Run: headless pygame with SDL's dummy video driver; simulated clock (each Clock.tick advances the game by its frame time, no real sleeping); random seed 0; keys injected as events and as key.get_pressed() state; no mouse input.
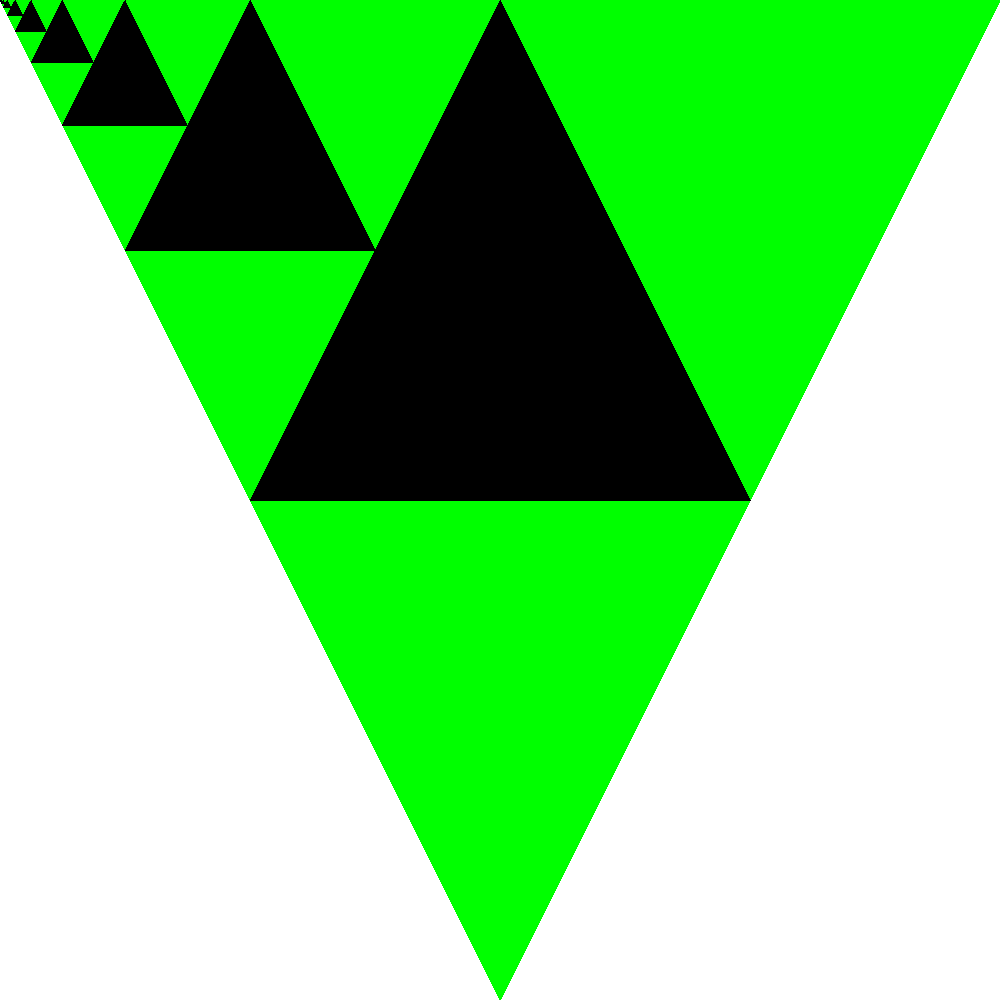
Frame 1 of 4 · flips 1–60 · no input
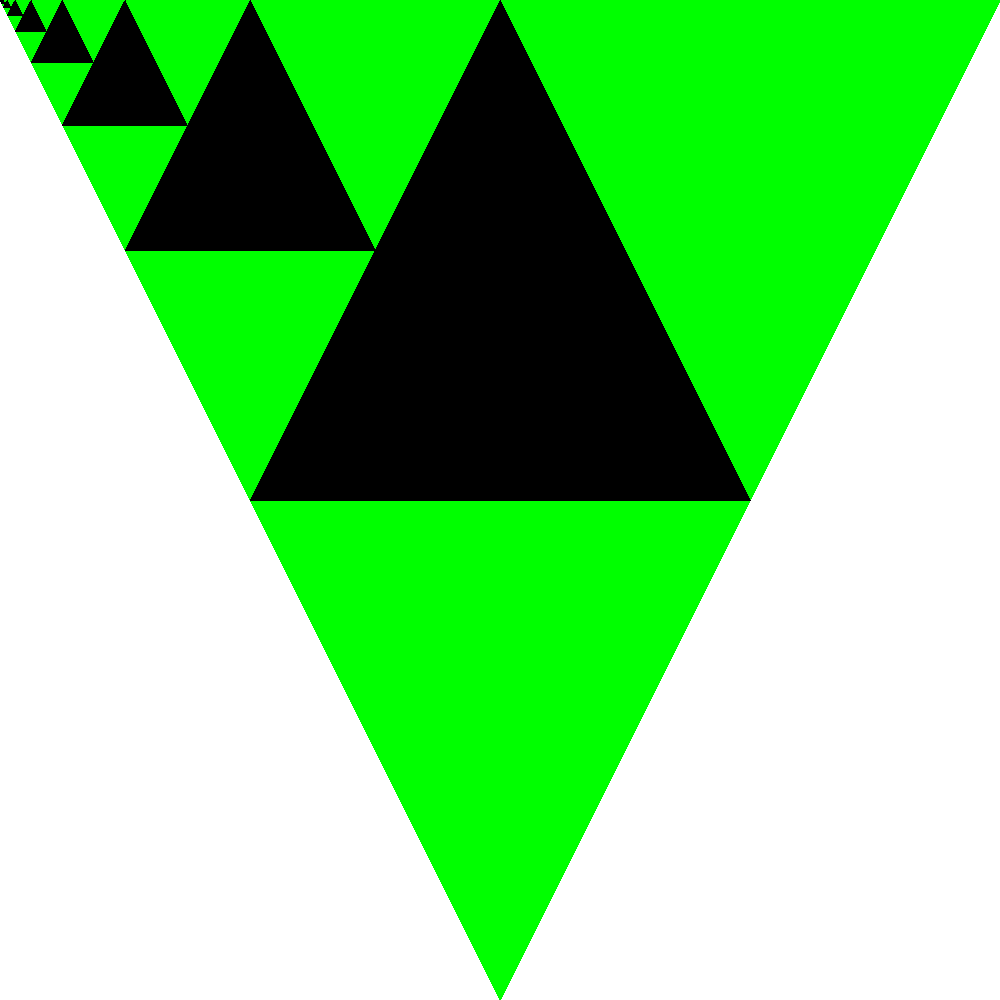
Frame 2 of 4 · flips 61–180 · tapped SPACE, RETURN · held RIGHT (→), D
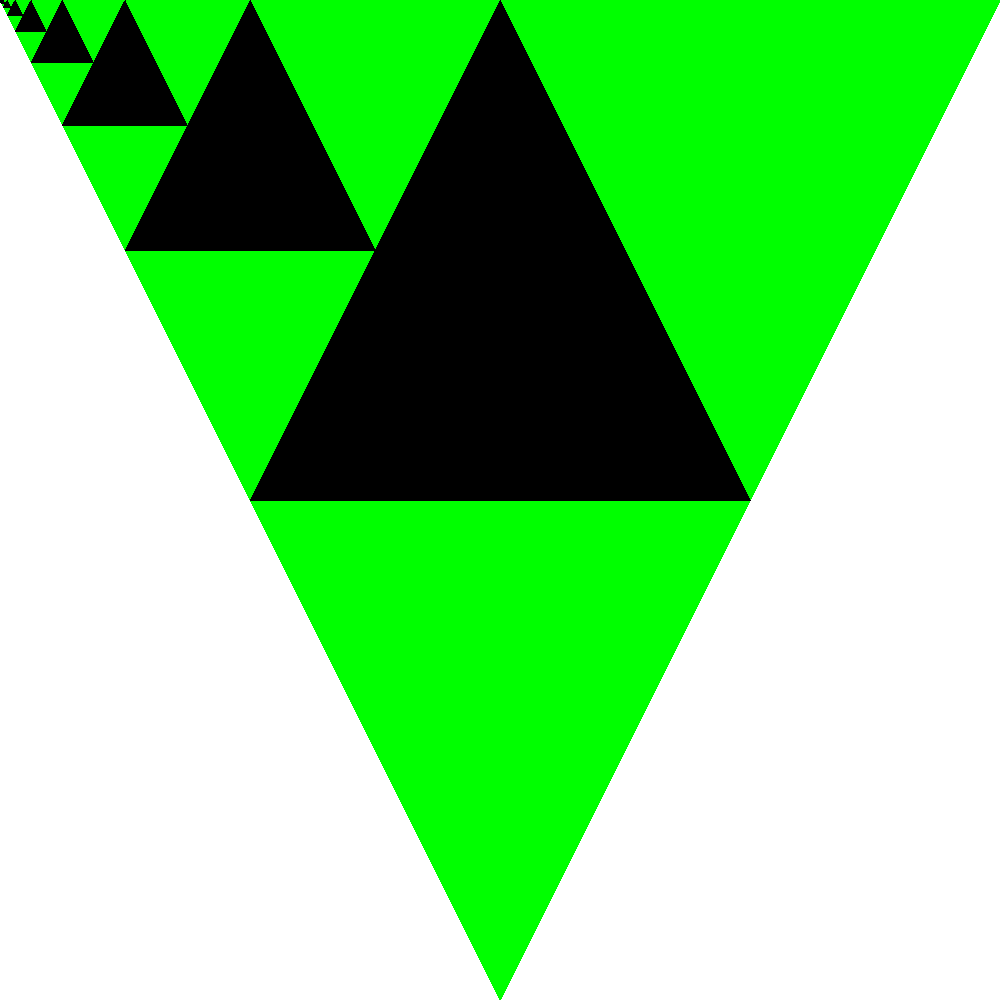
Frame 3 of 4 · flips 181–300 · held DOWN (↓), S
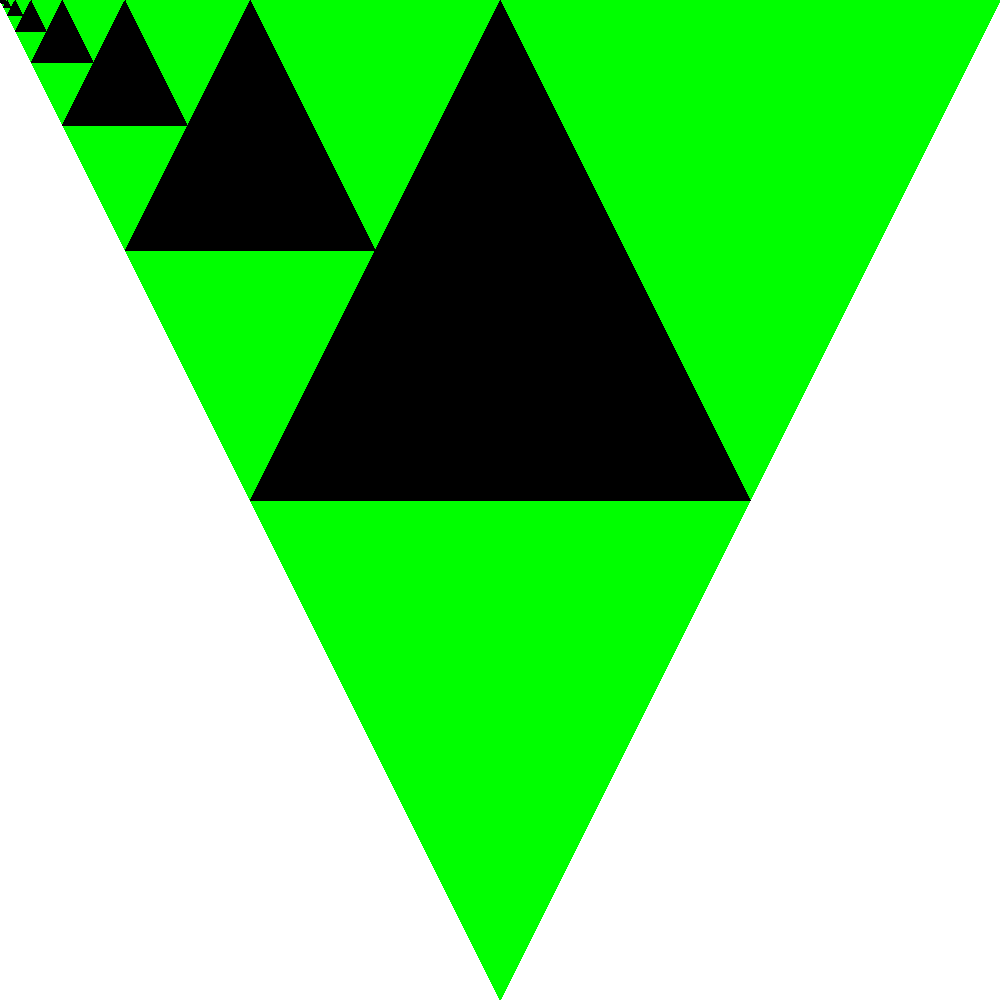
Frame 4 of 4 · flips 301–420 · held LEFT (←), A, UP (↑), W

The pygame program that drew these frames:

#!/usr/bin/python
# coding: utf-8

import pygame, sys

pygame.init()

white = (255, 255, 255)
blue = (0, 0, 255)
black = (0, 0, 0)
green = (0, 255, 0)
size = [1000,1000]

fenetre = pygame.display.set_mode(size)
fenetre.fill(white)



a = (0, 0)
b = (1000, 0)
c = (500, 1000)
coord = (a, b, c)

# voir https://www.pygame.org/docs/ref/draw.html#pygame.draw.polygon
pygame.draw.polygon(fenetre, green, (a, b, c),0)

def milieu(a, b):
    xm = (a[0]+ b[0])//2
    ym = (a[1]+ b[1])//2
    return (xm, ym)

def sierpinski(n, coord):
    if n >= 0:
        e = milieu(coord[0], coord[1])
        f = milieu(coord[1], coord[2])
        g = milieu(coord[2], coord[0])
        
        pygame.draw.polygon(fenetre, black, (e, f, g),0)
        
        pygame.display.flip()
        sierpinski(n-1, (coord[0], e, g))
        sierpinski(n-1, (e, coord[1], f))
        sierpinski(n-1, (g, f, coord[2]))

sierpinski(13, coord)

# Boucle infinie qui attend l'événement QUIT pour terminer le programme
while True:
    for event in pygame.event.get():
        if event.type == pygame.QUIT:
            sys.exit()
